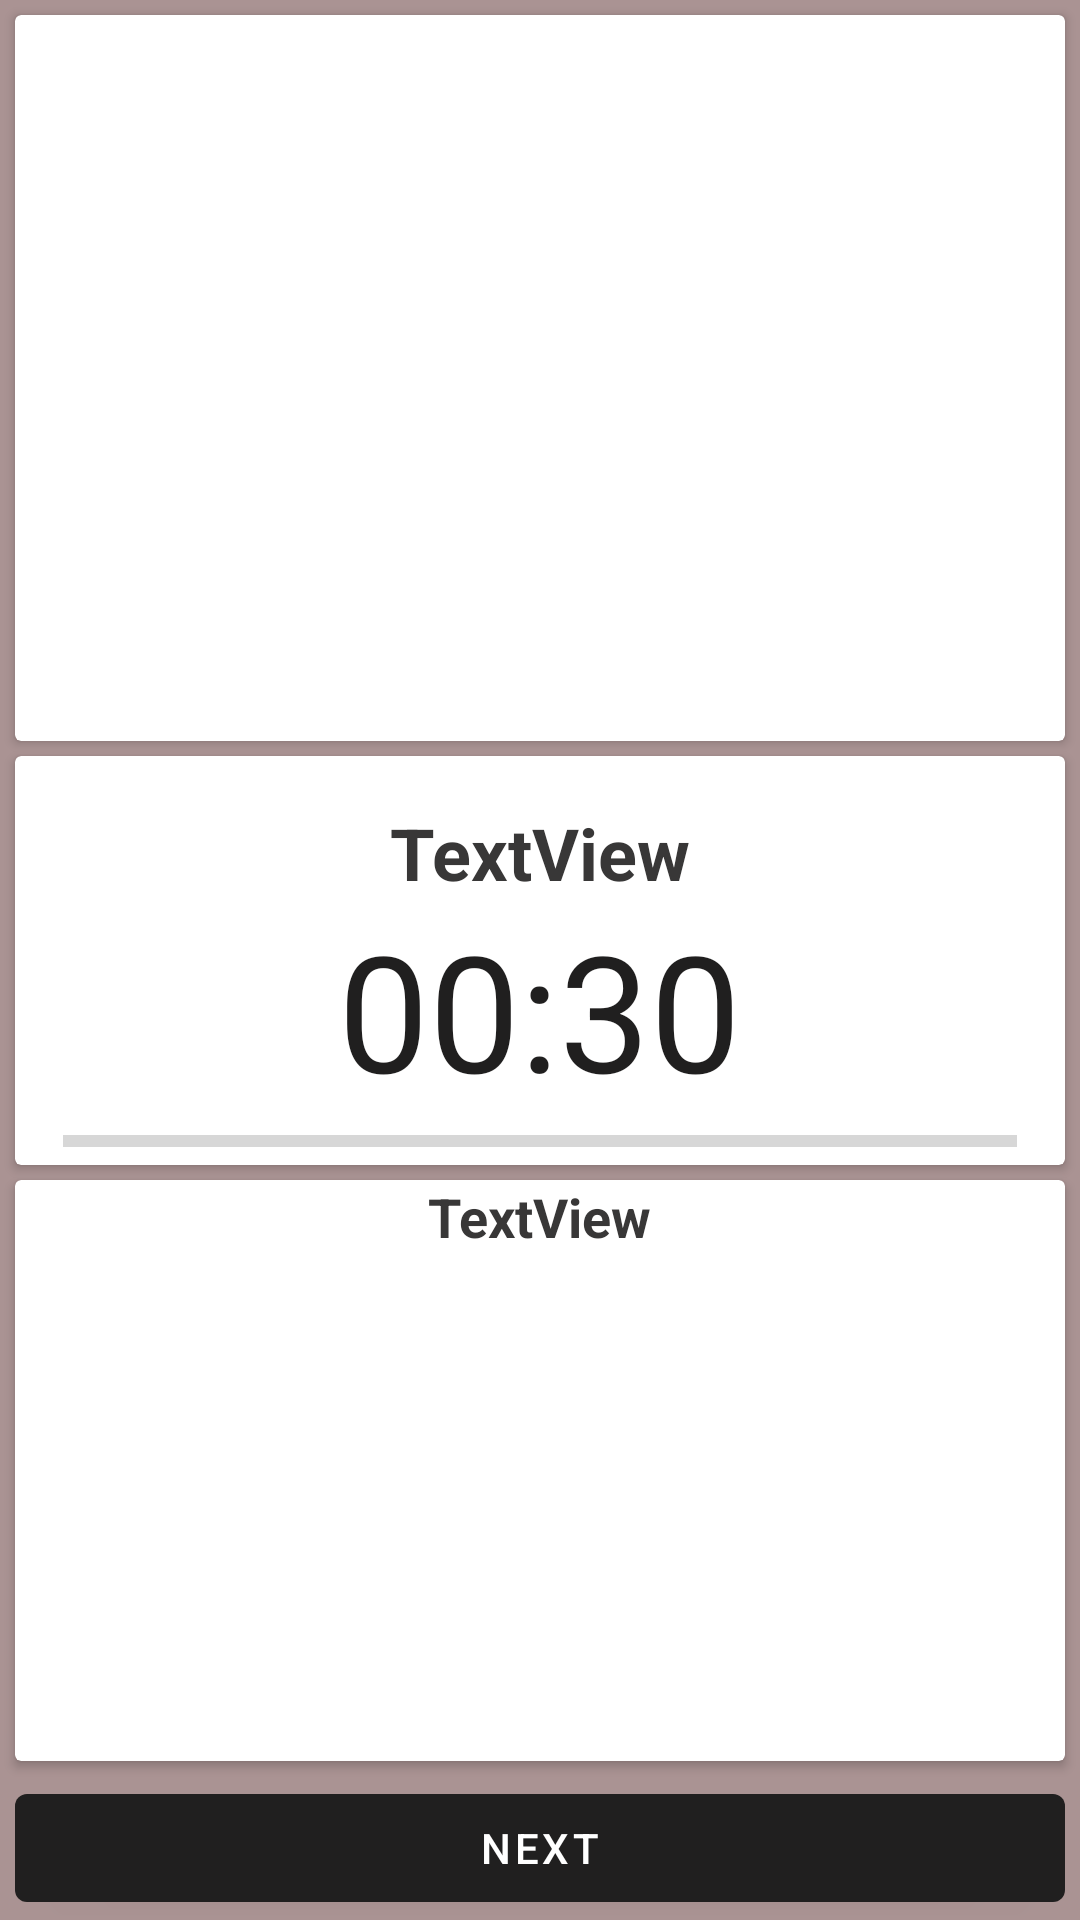

The Android layout XML behind this screen, and the referenced resources:
<!-- AndroidManifest.xml: application theme Theme.FitnessApp -->
<!-- res/layout/exercise.xml -->
<?xml version="1.0" encoding="utf-8"?>
<androidx.constraintlayout.widget.ConstraintLayout xmlns:android="http://schemas.android.com/apk/res/android"
    xmlns:app="http://schemas.android.com/apk/res-auto"
    xmlns:tools="http://schemas.android.com/tools"
    android:layout_width="match_parent"
    android:layout_height="match_parent"
    android:background="@color/bejovy">

    <androidx.cardview.widget.CardView
        android:id="@+id/cardView3"
        android:layout_width="0dp"
        android:layout_height="wrap_content"
        android:layout_marginStart="5dp"
        android:layout_marginEnd="5dp"
        app:layout_constraintBottom_toTopOf="@+id/guideline3"
        app:layout_constraintEnd_toEndOf="parent"
        app:layout_constraintStart_toStartOf="parent"
        app:layout_constraintTop_toTopOf="@+id/guideline3">

        <LinearLayout
            android:layout_width="match_parent"
            android:layout_height="match_parent"
            android:gravity="center"
            android:orientation="vertical">

            <TextView
                android:id="@+id/tvName"
                android:layout_width="wrap_content"
                android:layout_height="wrap_content"
                android:layout_marginTop="16dp"
                android:text="TextView"
                android:textColor="@color/Gray"
                android:textSize="24sp"
                android:textStyle="bold" />

            <TextView
                android:id="@+id/tvTime"
                android:layout_width="wrap_content"
                android:layout_height="wrap_content"
                android:text="00:30"
                android:textColor="@color/dark_gray"
                android:textSize="54sp" />

            <ProgressBar
                android:id="@+id/progressBar2"
                style="?android:attr/progressBarStyleHorizontal"
                android:layout_width="match_parent"
                android:layout_height="wrap_content"
                android:layout_marginStart="16dp"
                android:layout_marginEnd="16dp" />
        </LinearLayout>
    </androidx.cardview.widget.CardView>

    <androidx.cardview.widget.CardView
        android:layout_width="0dp"
        android:layout_height="0dp"
        android:layout_marginTop="5dp"
        android:layout_marginBottom="5dp"
        app:layout_constraintBottom_toTopOf="@+id/bNext"
        app:layout_constraintEnd_toEndOf="@+id/cardView3"
        app:layout_constraintStart_toStartOf="@+id/cardView3"
        app:layout_constraintTop_toBottomOf="@+id/cardView3" >

        <LinearLayout
            android:layout_width="match_parent"
            android:layout_height="match_parent"
            android:gravity="center"
            android:orientation="vertical">

            <TextView
                android:id="@+id/tvNextName"
                android:layout_width="wrap_content"
                android:layout_height="wrap_content"
                android:text="TextView"
                android:textColor="@color/Gray"
                android:textSize="18sp"
                android:textStyle="bold" />

            <ImageView
                android:id="@+id/imNext"
                android:layout_width="match_parent"
                android:layout_height="match_parent"
                android:layout_margin="10dp"
                app:srcCompat="@drawable/ic_launcher_background" />
        </LinearLayout>
    </androidx.cardview.widget.CardView>

    <Button
        android:id="@+id/bNext"
        android:layout_width="0dp"
        android:layout_height="wrap_content"
        android:text="@string/next"
        app:layout_constraintBottom_toBottomOf="parent"
        app:layout_constraintEnd_toEndOf="@+id/cardView3"
        app:layout_constraintStart_toStartOf="@+id/cardView3" />

    <androidx.cardview.widget.CardView
        android:layout_width="0dp"
        android:layout_height="0dp"
        android:layout_marginTop="5dp"
        android:layout_marginBottom="5dp"
        app:layout_constraintBottom_toTopOf="@+id/cardView3"
        app:layout_constraintEnd_toEndOf="@+id/cardView3"
        app:layout_constraintStart_toStartOf="@+id/cardView3"
        app:layout_constraintTop_toTopOf="parent" >

        <ImageView
            android:id="@+id/imMain"
            android:layout_width="match_parent"
            android:layout_height="match_parent"
            app:srcCompat="@drawable/ic_launcher_background" />
    </androidx.cardview.widget.CardView>

    <androidx.constraintlayout.widget.Guideline
        android:id="@+id/guideline3"
        android:layout_width="wrap_content"
        android:layout_height="wrap_content"
        android:orientation="horizontal"
        app:layout_constraintGuide_percent="0.5" />
</androidx.constraintlayout.widget.ConstraintLayout>
<!-- resources referenced by this layout -->
<resources>
  <color name="Gray">#383737</color>
  <color name="bejovy">#AA9393</color>
  <color name="dark_gray">#201F1F</color>
  <string name="next">Next</string>
  <style name="Theme.FitnessApp" parent="Theme.MaterialComponents.DayNight.DarkActionBar">
          
          <item name="colorPrimary">@color/dark_gray</item>
          <item name="colorPrimaryVariant">@color/purple_700</item>
          <item name="colorOnPrimary">@color/white</item>
          
          <item name="colorSecondary">@color/teal_200</item>
          <item name="colorSecondaryVariant">@color/teal_700</item>
          <item name="colorOnSecondary">@color/black</item>
          <item name="android:windowFullscreen">true</item>
          
          <item name="android:statusBarColor" tools:targetApi="l">?attr/colorPrimaryVariant</item>
          
      </style>
  <color name="purple_700">#FF3700B3</color>
  <color name="white">#FFFFFFFF</color>
  <color name="teal_200">#FF03DAC5</color>
  <color name="teal_700">#FF018786</color>
  <color name="black">#FF000000</color>
</resources>
